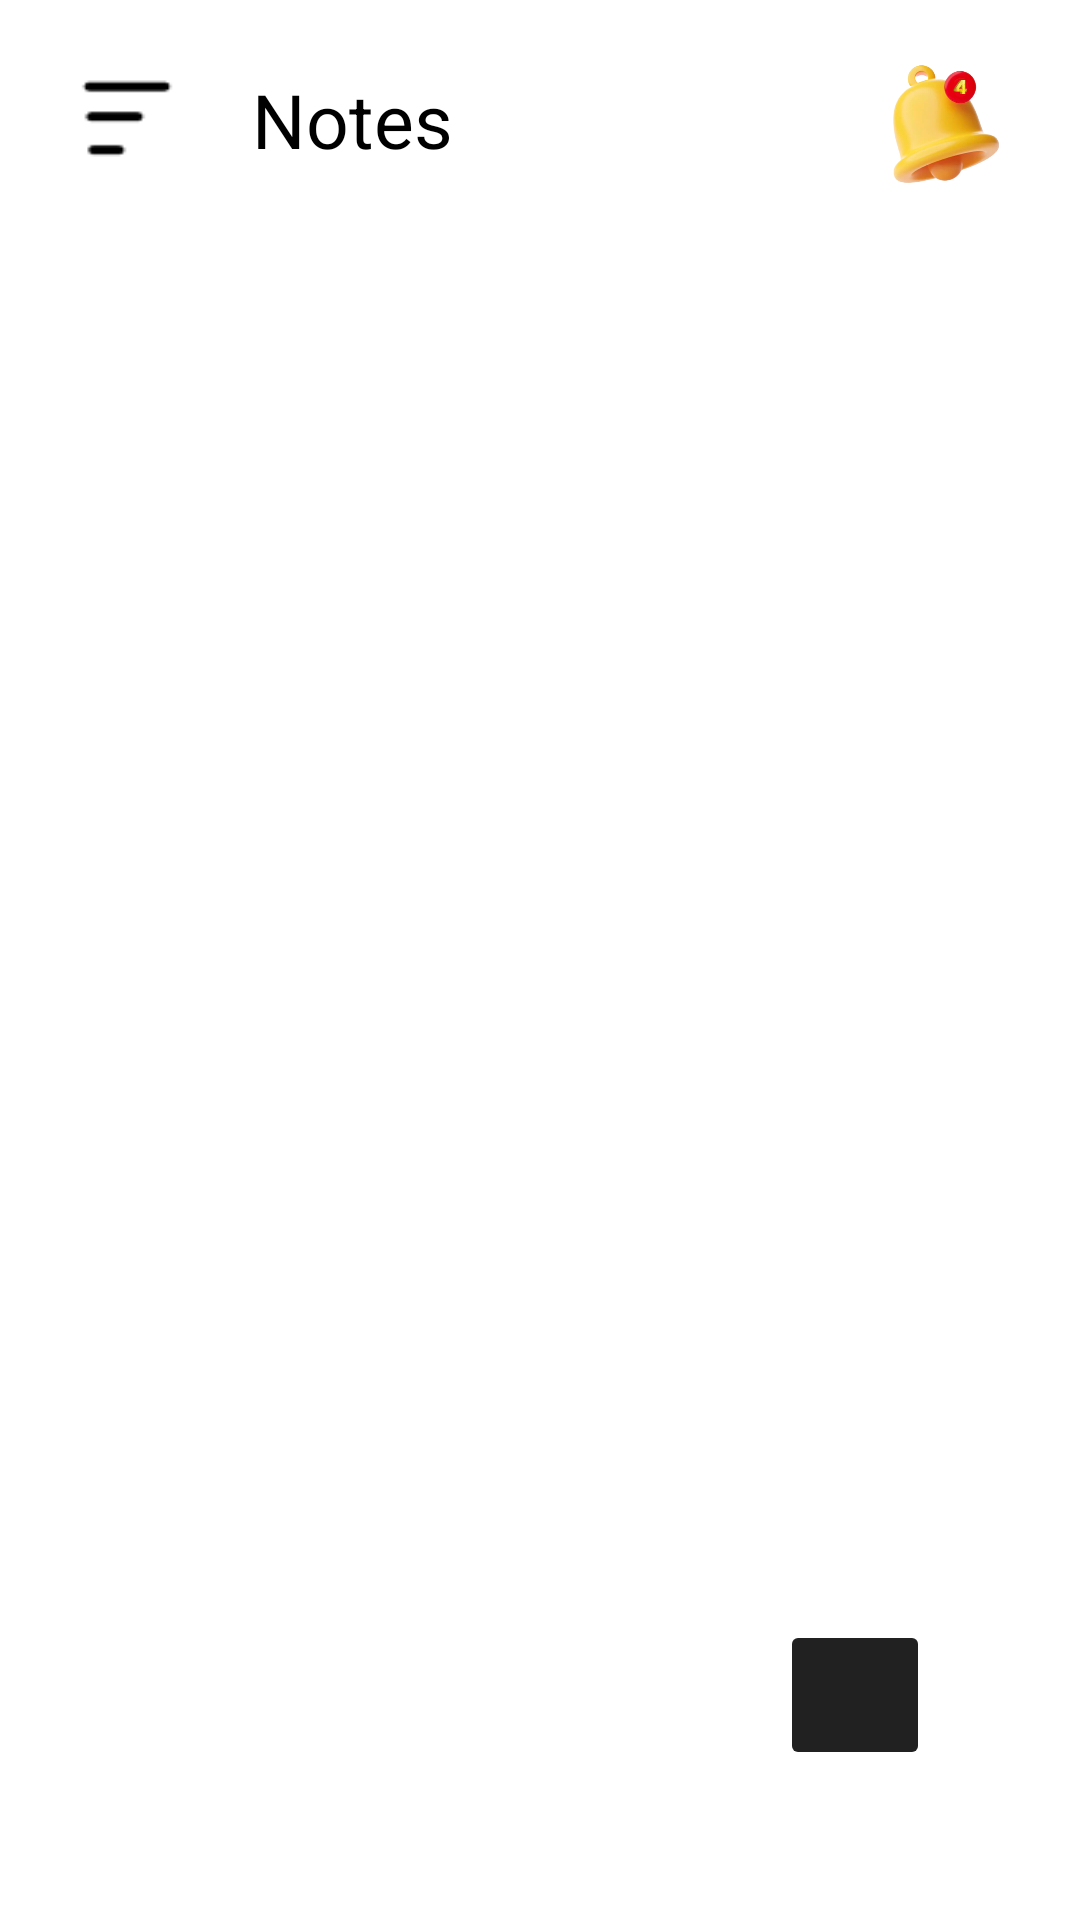

Reconstruct the res/layout file that produces this screen, plus the resources it refers to.
<!-- AndroidManifest.xml: application theme Theme.Top4t -->
<!-- res/layout/fragment_dashboard.xml -->
<?xml version="1.0" encoding="utf-8"?>
<androidx.constraintlayout.widget.ConstraintLayout xmlns:android="http://schemas.android.com/apk/res/android"
    xmlns:app="http://schemas.android.com/apk/res-auto"
    xmlns:tools="http://schemas.android.com/tools"
    android:layout_width="match_parent"
    android:layout_height="match_parent"
    android:background="@color/white"
    tools:context=".ui.dashboard.DashboardFragment">

    <RelativeLayout
        android:id="@+id/header"
        android:layout_width="match_parent"
        android:layout_height="70dp"
        android:layout_alignParentStart="true"
        android:layout_alignParentTop="true"
        android:layout_alignParentEnd="true"
        app:layout_constraintEnd_toEndOf="parent"
        app:layout_constraintStart_toStartOf="parent"
        app:layout_constraintTop_toTopOf="parent">

        <View
            android:id="@+id/view5"
            android:layout_width="match_parent"
            android:layout_height="wrap_content"
            android:layout_alignParentStart="true"
            android:layout_alignParentTop="true"
            android:layout_alignParentEnd="true"/>

        <RelativeLayout
            android:id="@+id/rlV"
            android:layout_width="match_parent"
            android:layout_height="wrap_content"
            android:layout_alignStart="@id/view5"
            android:layout_alignTop="@id/view5"
            android:layout_alignEnd="@id/view5"
            android:layout_marginStart="0dp">

            <Button
                android:id="@+id/button3"
                android:layout_width="36dp"
                android:layout_height="49dp"
                android:layout_alignParentStart="true"
                android:layout_alignParentTop="true"
                android:layout_marginStart="23dp"
                android:layout_marginTop="15dp"
                android:background="@drawable/ic_vector_menu"
                app:backgroundTint="#000000"
                app:layout_constraintVertical_bias="0.697" />

            <TextView
                android:id="@+id/textView3"
                android:layout_width="wrap_content"
                android:layout_height="wrap_content"
                android:layout_alignTop="@+id/button3"
                android:layout_alignBottom="@+id/button3"
                android:layout_marginStart="25dp"
                android:layout_marginTop="8dp"
                android:layout_marginBottom="7dp"
                android:layout_toEndOf="@+id/button3"
                android:text="Notes"
                android:textColor="@android:color/black"
                android:textSize="25dp"
                app:autoSizeTextType="none"
                app:layout_constraintBottom_toBottomOf="@+id/button3"
                app:layout_constraintStart_toEndOf="@+id/button3"
                app:layout_constraintTop_toTopOf="@+id/button3" />

            <ImageView
                android:id="@+id/imageView"
                android:layout_width="45dp"
                android:layout_height="54dp"
                android:layout_alignParentTop="true"
                android:layout_alignParentEnd="true"
                android:layout_marginTop="15dp"
                android:layout_marginEnd="23dp"
                app:layout_constraintBottom_toBottomOf="@+id/button3"
                app:layout_constraintEnd_toEndOf="parent"
                app:layout_constraintTop_toTopOf="@+id/button3"
                app:srcCompat="@drawable/ic_logo_topat" />

        </RelativeLayout>

    </RelativeLayout>

    <ImageButton
        android:id="@+id/add_note_button"
        android:layout_width="50dp"
        android:layout_height="50dp"
        android:backgroundTint="@color/black"
        android:src="@drawable/ic_vector_add"
        android:layout_marginEnd="50dp"
        android:layout_marginBottom="50dp"
        app:cornerRadius="50dp"
        app:layout_constraintBottom_toBottomOf="parent"
        app:layout_constraintEnd_toEndOf="parent" />

    <androidx.recyclerview.widget.RecyclerView
        android:id="@+id/recycler_view"
        android:layout_width="match_parent"
        android:layout_height="wrap_content"
        android:paddingTop="20dp"
        app:layout_constraintEnd_toEndOf="parent"
        app:layout_constraintStart_toStartOf="parent"
        app:layout_constraintTop_toBottomOf="@+id/header" />



    <TextView
        android:id="@+id/text_dashboard"
        android:layout_width="match_parent"
        android:layout_height="wrap_content"
        android:layout_marginStart="8dp"
        android:layout_marginTop="8dp"
        android:layout_marginEnd="8dp"
        android:textAlignment="center"
        android:textSize="20sp"
        android:textColor="@color/white"
        app:layout_constraintBottom_toBottomOf="parent"
        app:layout_constraintEnd_toEndOf="parent"
        app:layout_constraintStart_toStartOf="parent"
        app:layout_constraintTop_toTopOf="parent" />

</androidx.constraintlayout.widget.ConstraintLayout>
<!-- resources referenced by this layout -->
<resources>
  <color name="black">#212121</color>
  <color name="white">#FFFFFFFF</color>
  <!-- drawable ic_logo_topat: png bitmap (drawable-v24, 83168 bytes) -->
  <!-- drawable ic_vector_menu: png bitmap (drawable, 316 bytes) -->
  <style name="Theme.Top4t" parent="Theme.MaterialComponents.DayNight.DarkActionBar">
          
          <item name="colorPrimary">@color/purple_500</item>
          <item name="colorPrimaryVariant">@color/purple_700</item>
          <item name="colorOnPrimary">@color/white</item>
          
          <item name="colorSecondary">@color/teal_200</item>
          <item name="colorSecondaryVariant">@color/teal_700</item>
          <item name="colorOnSecondary">@color/black</item>
          
          <item name="android:statusBarColor">?attr/colorPrimaryVariant</item>
          
      </style>
  <color name="purple_500">#FF6200EE</color>
  <color name="purple_700">#FF3700B3</color>
  <color name="teal_200">#FF03DAC5</color>
  <color name="teal_700">#FF018786</color>
</resources>
